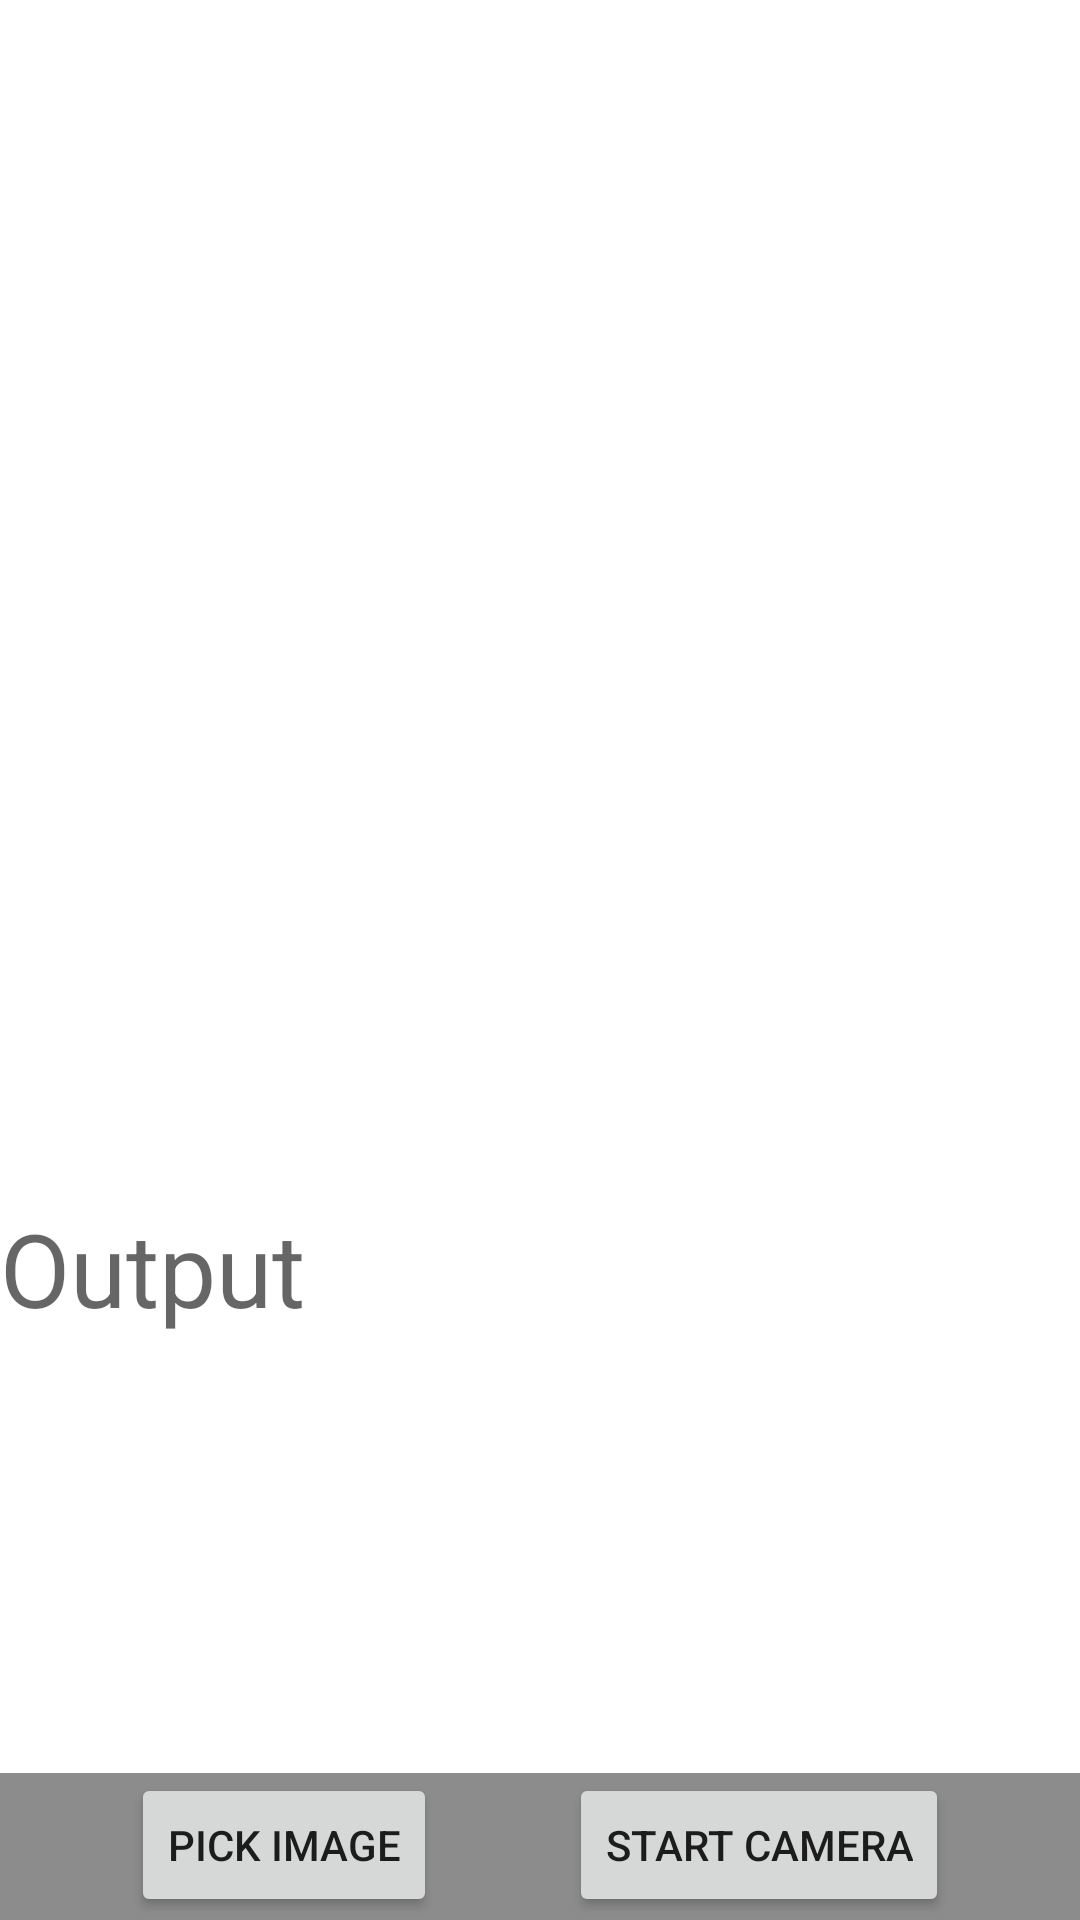

Layout XML and referenced resources for this Android screen:
<!-- AndroidManifest.xml: application theme Theme.MLSeries -->
<!-- res/layout/activity_image_helper.xml -->
<?xml version="1.0" encoding="utf-8"?>
<androidx.constraintlayout.widget.ConstraintLayout xmlns:android="http://schemas.android.com/apk/res/android"
    xmlns:app="http://schemas.android.com/apk/res-auto"
    xmlns:tools="http://schemas.android.com/tools"
    android:layout_width="match_parent"
    android:layout_height="match_parent"
    tools:context=".helpers.ImageHelperActivity">

    <ImageView
        android:id="@+id/imageViewInput"
        android:layout_width="match_parent"
        android:layout_height="400dp"
        app:layout_constraintEnd_toEndOf="parent"
        app:layout_constraintStart_toStartOf="parent"
        app:layout_constraintTop_toTopOf="parent"
        app:srcCompat="@drawable/ic_launcher_background" />

    <androidx.constraintlayout.widget.ConstraintLayout
        android:id="@+id/constraintLayout"
        android:layout_width="match_parent"
        android:layout_height="wrap_content"
        android:background="#8C8C8C"
        app:layout_constraintBottom_toBottomOf="parent"
        app:layout_constraintEnd_toEndOf="parent"
        app:layout_constraintStart_toStartOf="parent">

        <Button
            android:id="@+id/buttonPickImage"
            android:layout_width="wrap_content"
            android:layout_height="wrap_content"
            android:layout_marginBottom="1dp"
            android:text="Pick Image"
            android:onClick="onPickImage"
            app:layout_constraintBottom_toBottomOf="parent"
            app:layout_constraintEnd_toStartOf="@+id/buttonStartCamera"
            app:layout_constraintHorizontal_bias="0.5"
            app:layout_constraintStart_toStartOf="parent"
            app:layout_constraintTop_toTopOf="parent" />

        <Button
            android:id="@+id/buttonStartCamera"
            android:layout_width="wrap_content"
            android:layout_height="wrap_content"
            android:layout_marginBottom="1dp"
            android:text="Start Camera"
            android:onClick="onStartCamera"
            app:layout_constraintBottom_toBottomOf="parent"
            app:layout_constraintEnd_toEndOf="parent"
            app:layout_constraintHorizontal_bias="0.5"
            app:layout_constraintStart_toEndOf="@+id/buttonPickImage"
            app:layout_constraintTop_toTopOf="parent" />
    </androidx.constraintlayout.widget.ConstraintLayout>

    <TextView
        android:id="@+id/textViewOutput"
        android:layout_width="match_parent"
        android:layout_height="0dp"
        android:text="Output"
        android:textAppearance="@style/TextAppearance.AppCompat.Display1"
        app:layout_constraintBottom_toTopOf="@+id/constraintLayout"
        app:layout_constraintEnd_toEndOf="parent"
        app:layout_constraintStart_toStartOf="parent"
        app:layout_constraintTop_toBottomOf="@+id/imageViewInput" />

</androidx.constraintlayout.widget.ConstraintLayout>
<!-- resources referenced by this layout -->
<resources>
  <style name="Theme.MLSeries" parent="Theme.MaterialComponents.DayNight.DarkActionBar">
          
          <item name="colorPrimary">@color/purple_500</item>
          <item name="colorPrimaryVariant">@color/purple_700</item>
          <item name="colorOnPrimary">@color/white</item>
          
          <item name="colorSecondary">@color/teal_200</item>
          <item name="colorSecondaryVariant">@color/teal_700</item>
          <item name="colorOnSecondary">@color/black</item>
          
          <item name="android:statusBarColor" tools:targetApi="l">?attr/colorPrimaryVariant</item>
          
      </style>
  <!-- not gathered from this repository: default colours our renderer supplied (Android Studio template values) -->
  <color name="purple_500">#FF6200EE</color>
  <color name="purple_700">#FF3700B3</color>
  <color name="teal_200">#FF03DAC5</color>
  <color name="teal_700">#FF018786</color>
  <color name="black">#FF000000</color>
  <color name="white">#FFFFFFFF</color>
</resources>
